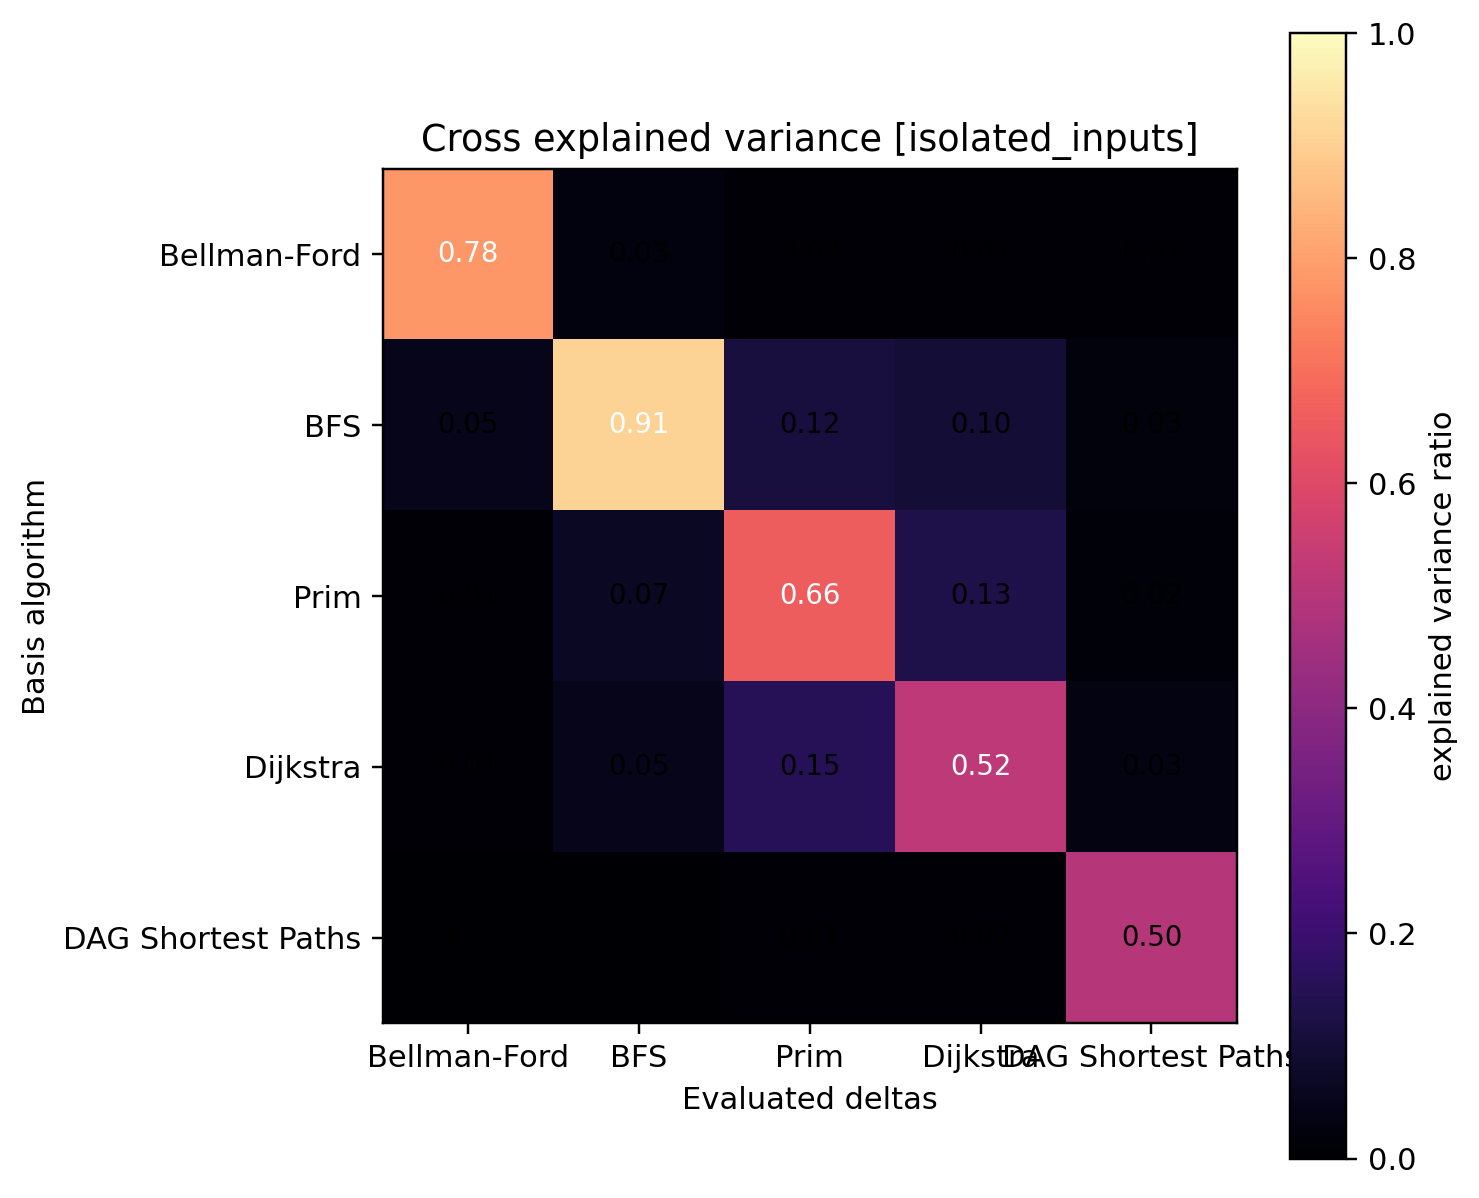

Data behind this chart, as committed beside it:
0.781281, 0.029578, 0.015405, 0.014914, 0.013544
0.04767, 0.91, 0.1163, 0.09879, 0.0255
0.01319, 0.069, 0.6595, 0.1315, 0.01848
0.0125, 0.04724, 0.1539, 0.5171, 0.034
0.006356, 0.005050, 0.0113, 0.01505, 0.4962
